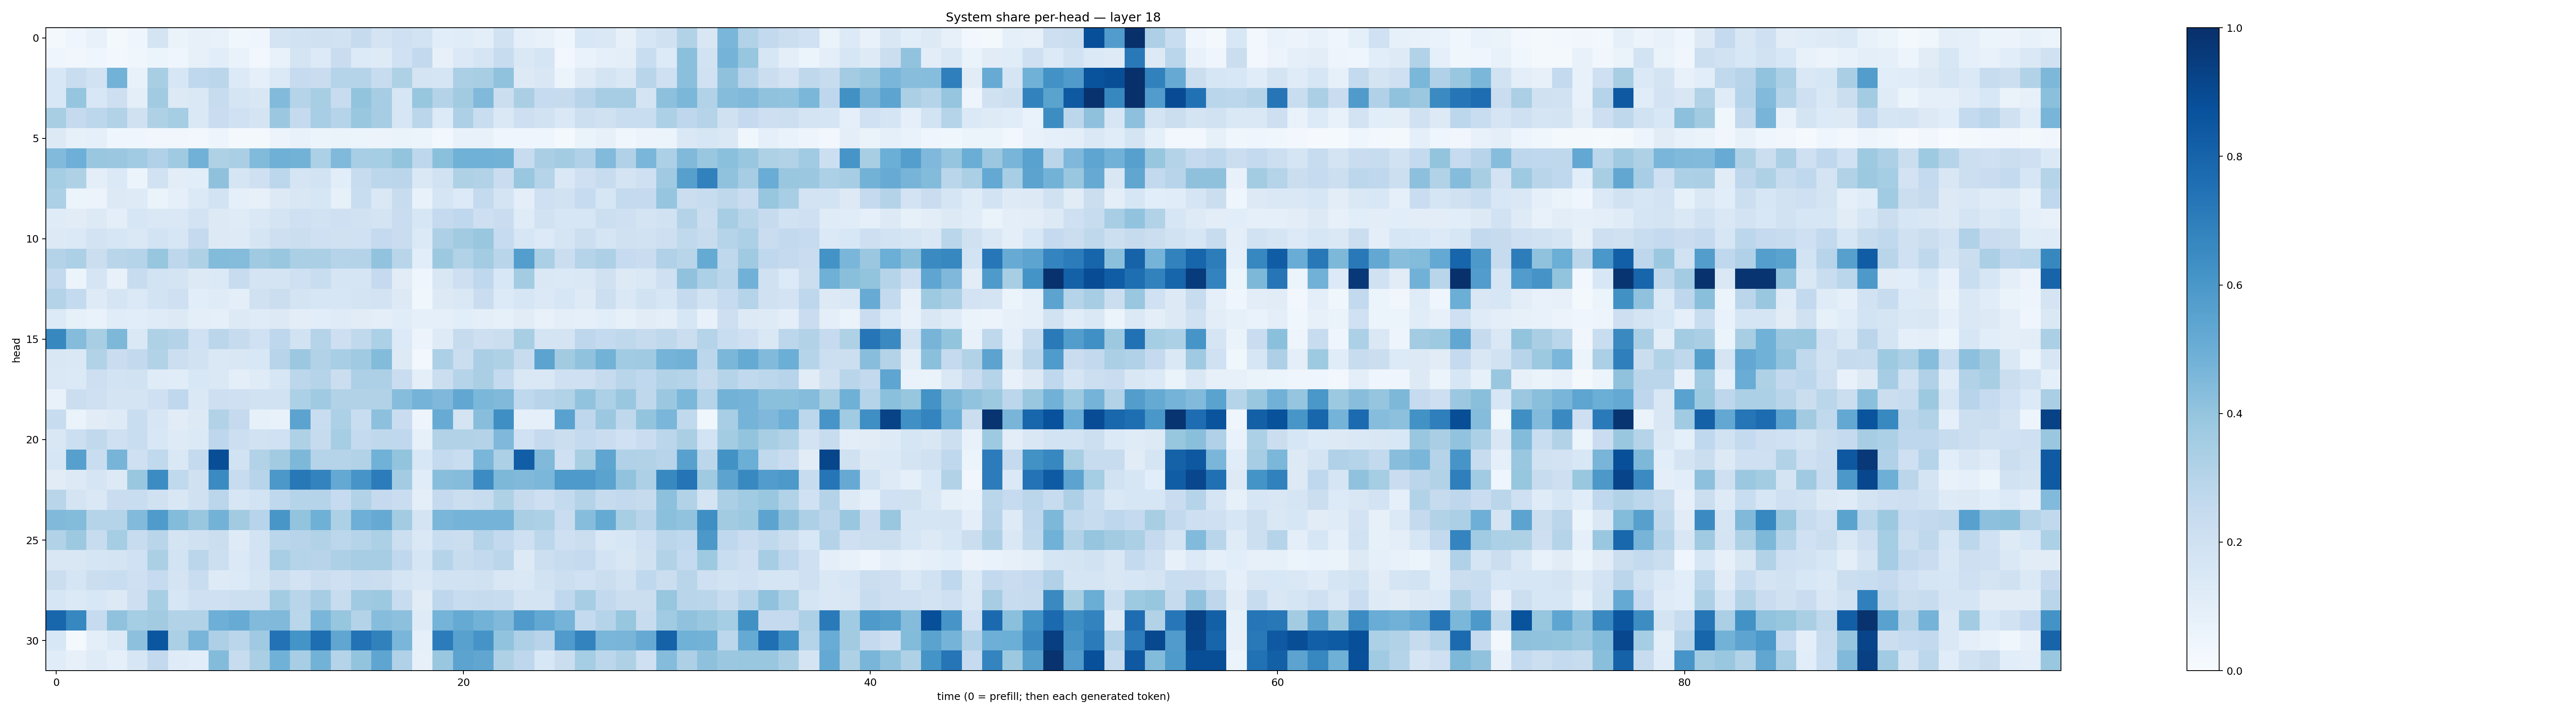

The data file committed next to this chart (first rows):
0.017968966, 0.044355445, 0.07556417, 0.018348768, 0.04232769, 0.17888284, 0.06269178, 0.07859618, 0.07325105, 0.038925134, 0.04140405, 0.17292705, 0.18851973, 0.19714753, 0.18839772, 0.2432375, 0.17828456, 0.21053025, 0.1841587, 0.109264486, 0.11624363, 0.09747467, 0.18869255, 0.0882556
0.04187, 0.03464, 0.04245, 0.0263, 0.03558, 0.05447, 0.04207, 0.07949, 0.1061, 0.06866, 0.02618, 0.07501, 0.1779, 0.1339, 0.2272, 0.1358, 0.1243, 0.2014, 0.2603, 0.07842, 0.1398, 0.165, 0.2365, 0.1411
0.1532, 0.2307, 0.1894, 0.4786, 0.07108, 0.3402, 0.1593, 0.2682, 0.283, 0.1332, 0.08651, 0.1381, 0.2469, 0.228, 0.3016, 0.2992, 0.2356, 0.3208, 0.1771, 0.17, 0.3356, 0.3418, 0.41, 0.1252
0.1561, 0.3959, 0.1559, 0.2137, 0.09531, 0.3624, 0.1316, 0.1419, 0.2389, 0.1692, 0.1513, 0.4451, 0.3026, 0.3434, 0.2368, 0.4004, 0.3501, 0.16, 0.3909, 0.3064, 0.3626, 0.446, 0.224, 0.3385
0.3405, 0.2509, 0.2785, 0.3144, 0.1956, 0.3219, 0.3536, 0.1448, 0.227, 0.1993, 0.1739, 0.3817, 0.2531, 0.346, 0.303, 0.387, 0.3497, 0.1592, 0.2838, 0.1364, 0.325, 0.2342, 0.1422, 0.2145
0.1256, 0.0843, 0.08689, 0.04666, 0.04165, 0.0333, 0.03388, 0.03081, 0.04921, 0.01914, 0.01828, 0.0567, 0.0708, 0.05079, 0.06613, 0.06201, 0.05547, 0.06564, 0.05433, 0.02828, 0.07386, 0.07267, 0.04231, 0.04401
0.4431, 0.4926, 0.3864, 0.3827, 0.365, 0.3167, 0.3678, 0.4827, 0.3241, 0.3382, 0.443, 0.4904, 0.4787, 0.3305, 0.4462, 0.3442, 0.3517, 0.3992, 0.2748, 0.4208, 0.4859, 0.4881, 0.4796, 0.2373
0.3547, 0.3211, 0.09391, 0.1376, 0.05319, 0.1924, 0.1038, 0.1086, 0.4103, 0.1668, 0.2075, 0.2788, 0.1697, 0.1843, 0.1071, 0.2388, 0.2777, 0.2846, 0.1414, 0.1902, 0.3238, 0.3156, 0.2299, 0.3887
0.3309, 0.05948, 0.05627, 0.1268, 0.1245, 0.06577, 0.08803, 0.1386, 0.1862, 0.0903, 0.07876, 0.1299, 0.1499, 0.1608, 0.08445, 0.2332, 0.1425, 0.2357, 0.07222, 0.1653, 0.133, 0.2575, 0.1788, 0.09745
0.1194, 0.1095, 0.1305, 0.1015, 0.1603, 0.1446, 0.1449, 0.183, 0.1301, 0.1179, 0.1459, 0.1796, 0.2095, 0.1895, 0.2064, 0.1903, 0.1743, 0.2268, 0.1621, 0.2508, 0.2695, 0.2116, 0.2278, 0.1193
0.1326, 0.1392, 0.1807, 0.1609, 0.141, 0.1874, 0.1632, 0.2524, 0.13, 0.124, 0.1667, 0.2115, 0.2229, 0.2091, 0.1973, 0.2019, 0.2528, 0.2269, 0.1372, 0.3278, 0.3619, 0.3884, 0.2475, 0.1578
0.3054, 0.3316, 0.2259, 0.2911, 0.3045, 0.3945, 0.2773, 0.3228, 0.4413, 0.4348, 0.3676, 0.3896, 0.3322, 0.3349, 0.3029, 0.3061, 0.4035, 0.2929, 0.1065, 0.3773, 0.3149, 0.3563, 0.2915, 0.5698
0.2607, 0.0512, 0.1713, 0.07695, 0.2353, 0.1861, 0.1729, 0.1271, 0.1384, 0.2353, 0.1765, 0.1734, 0.2083, 0.2328, 0.1691, 0.1678, 0.2523, 0.1109, 0.04529, 0.1504, 0.2131, 0.2692, 0.154, 0.3572
0.3047, 0.2556, 0.1224, 0.1682, 0.1372, 0.1851, 0.2083, 0.1075, 0.1183, 0.09777, 0.1954, 0.2195, 0.1733, 0.1617, 0.1609, 0.1757, 0.1803, 0.1273, 0.03791, 0.1281, 0.1469, 0.2296, 0.1355, 0.1617
0.1358, 0.08347, 0.0666, 0.1162, 0.1058, 0.1211, 0.1289, 0.09892, 0.08909, 0.1294, 0.1184, 0.1253, 0.1041, 0.107, 0.1187, 0.1101, 0.09869, 0.1152, 0.08969, 0.08703, 0.1078, 0.1005, 0.08468, 0.1118
0.6634, 0.4338, 0.3409, 0.4564, 0.1476, 0.3216, 0.3071, 0.2013, 0.2827, 0.2453, 0.1996, 0.2772, 0.1944, 0.3042, 0.2116, 0.2656, 0.3296, 0.1364, 0.05552, 0.1229, 0.2451, 0.2115, 0.2201, 0.3408
0.1493, 0.1411, 0.3143, 0.2292, 0.2591, 0.3116, 0.2181, 0.1903, 0.1406, 0.1508, 0.1556, 0.2951, 0.3816, 0.316, 0.3457, 0.3694, 0.4388, 0.1296, 0.03051, 0.3301, 0.2196, 0.3373, 0.3217, 0.241
0.1423, 0.1386, 0.2147, 0.1868, 0.192, 0.1182, 0.117, 0.1552, 0.1455, 0.09634, 0.118, 0.161, 0.2779, 0.3043, 0.2203, 0.3253, 0.3255, 0.2293, 0.0976, 0.2199, 0.3036, 0.3387, 0.255, 0.1422
0.07399, 0.2208, 0.209, 0.1725, 0.1738, 0.2109, 0.2688, 0.1474, 0.2124, 0.2079, 0.1894, 0.1887, 0.3315, 0.3685, 0.3133, 0.3097, 0.3143, 0.4327, 0.4736, 0.4504, 0.5298, 0.4585, 0.4474, 0.2675
0.2353, 0.06261, 0.1108, 0.1213, 0.233, 0.1631, 0.111, 0.1258, 0.3155, 0.2521, 0.08439, 0.07811, 0.5456, 0.2318, 0.3293, 0.232, 0.4164, 0.2282, 0.04982, 0.5079, 0.1753, 0.4265, 0.6336, 0.09324
0.1495, 0.2168, 0.2644, 0.2034, 0.232, 0.1531, 0.122, 0.1399, 0.2768, 0.2174, 0.1884, 0.201, 0.3216, 0.2453, 0.3523, 0.2565, 0.2703, 0.269, 0.08345, 0.315, 0.3113, 0.3078, 0.4503, 0.2011
0.1631, 0.5607, 0.2314, 0.4718, 0.2077, 0.2623, 0.1442, 0.257, 0.8836, 0.1919, 0.3149, 0.3632, 0.4545, 0.3013, 0.3003, 0.316, 0.4873, 0.4012, 0.1532, 0.2553, 0.2336, 0.4622, 0.3286, 0.8229
0.1112, 0.1263, 0.1654, 0.1276, 0.3834, 0.6475, 0.2631, 0.1957, 0.6496, 0.2414, 0.2964, 0.5962, 0.7222, 0.6793, 0.521, 0.6071, 0.7032, 0.3591, 0.1149, 0.4291, 0.4363, 0.6477, 0.4553, 0.4484
0.2892, 0.1737, 0.1419, 0.2269, 0.2319, 0.1955, 0.1506, 0.1966, 0.2831, 0.1618, 0.1854, 0.2684, 0.3003, 0.2972, 0.247, 0.3133, 0.2517, 0.2272, 0.09632, 0.2511, 0.2196, 0.241, 0.3218, 0.2424
0.4464, 0.4409, 0.2973, 0.3018, 0.4439, 0.5829, 0.4386, 0.3886, 0.4785, 0.3596, 0.2957, 0.6027, 0.3992, 0.4902, 0.3308, 0.4939, 0.5135, 0.3584, 0.1736, 0.461, 0.4747, 0.4752, 0.4748, 0.3387
0.3128, 0.3788, 0.2406, 0.3545, 0.2346, 0.2921, 0.1734, 0.1959, 0.22, 0.1229, 0.1857, 0.2882, 0.2955, 0.3157, 0.2796, 0.2986, 0.3283, 0.2185, 0.1478, 0.2305, 0.2249, 0.3025, 0.2605, 0.2037
0.1499, 0.15, 0.1711, 0.176, 0.2027, 0.3333, 0.1862, 0.2822, 0.2165, 0.1377, 0.1833, 0.3439, 0.3021, 0.2967, 0.3273, 0.3484, 0.3483, 0.267, 0.1663, 0.2992, 0.2412, 0.2595, 0.2824, 0.1318
0.2264, 0.1696, 0.2253, 0.2323, 0.2071, 0.2488, 0.1729, 0.2342, 0.1243, 0.1359, 0.1694, 0.2251, 0.1834, 0.2261, 0.2078, 0.2337, 0.2261, 0.1681, 0.1411, 0.1895, 0.1917, 0.1988, 0.1517, 0.1429
0.162, 0.1382, 0.1532, 0.1323, 0.2127, 0.3412, 0.1612, 0.2053, 0.2075, 0.2184, 0.2183, 0.3589, 0.292, 0.3493, 0.2351, 0.3704, 0.3769, 0.2415, 0.111, 0.2761, 0.2369, 0.2453, 0.236, 0.1722
0.7926, 0.6657, 0.2482, 0.407, 0.3553, 0.3624, 0.3104, 0.3137, 0.4927, 0.5089, 0.4428, 0.4454, 0.2858, 0.4638, 0.3913, 0.3082, 0.43, 0.4142, 0.1227, 0.4739, 0.519, 0.4772, 0.4463, 0.5819
0.1524, 0.01832, 0.09733, 0.1368, 0.4163, 0.8534, 0.3353, 0.4667, 0.3275, 0.2847, 0.3685, 0.7428, 0.6143, 0.7598, 0.5346, 0.7435, 0.6863, 0.4648, 0.08837, 0.7059, 0.5572, 0.6116, 0.4035, 0.3257
0.116, 0.07954, 0.1193, 0.0908, 0.1587, 0.2603, 0.1204, 0.1081, 0.4412, 0.2375, 0.3396, 0.4877, 0.345, 0.4797, 0.3024, 0.3986, 0.5357, 0.317, 0.08017, 0.3833, 0.5431, 0.532, 0.3237, 0.2761
